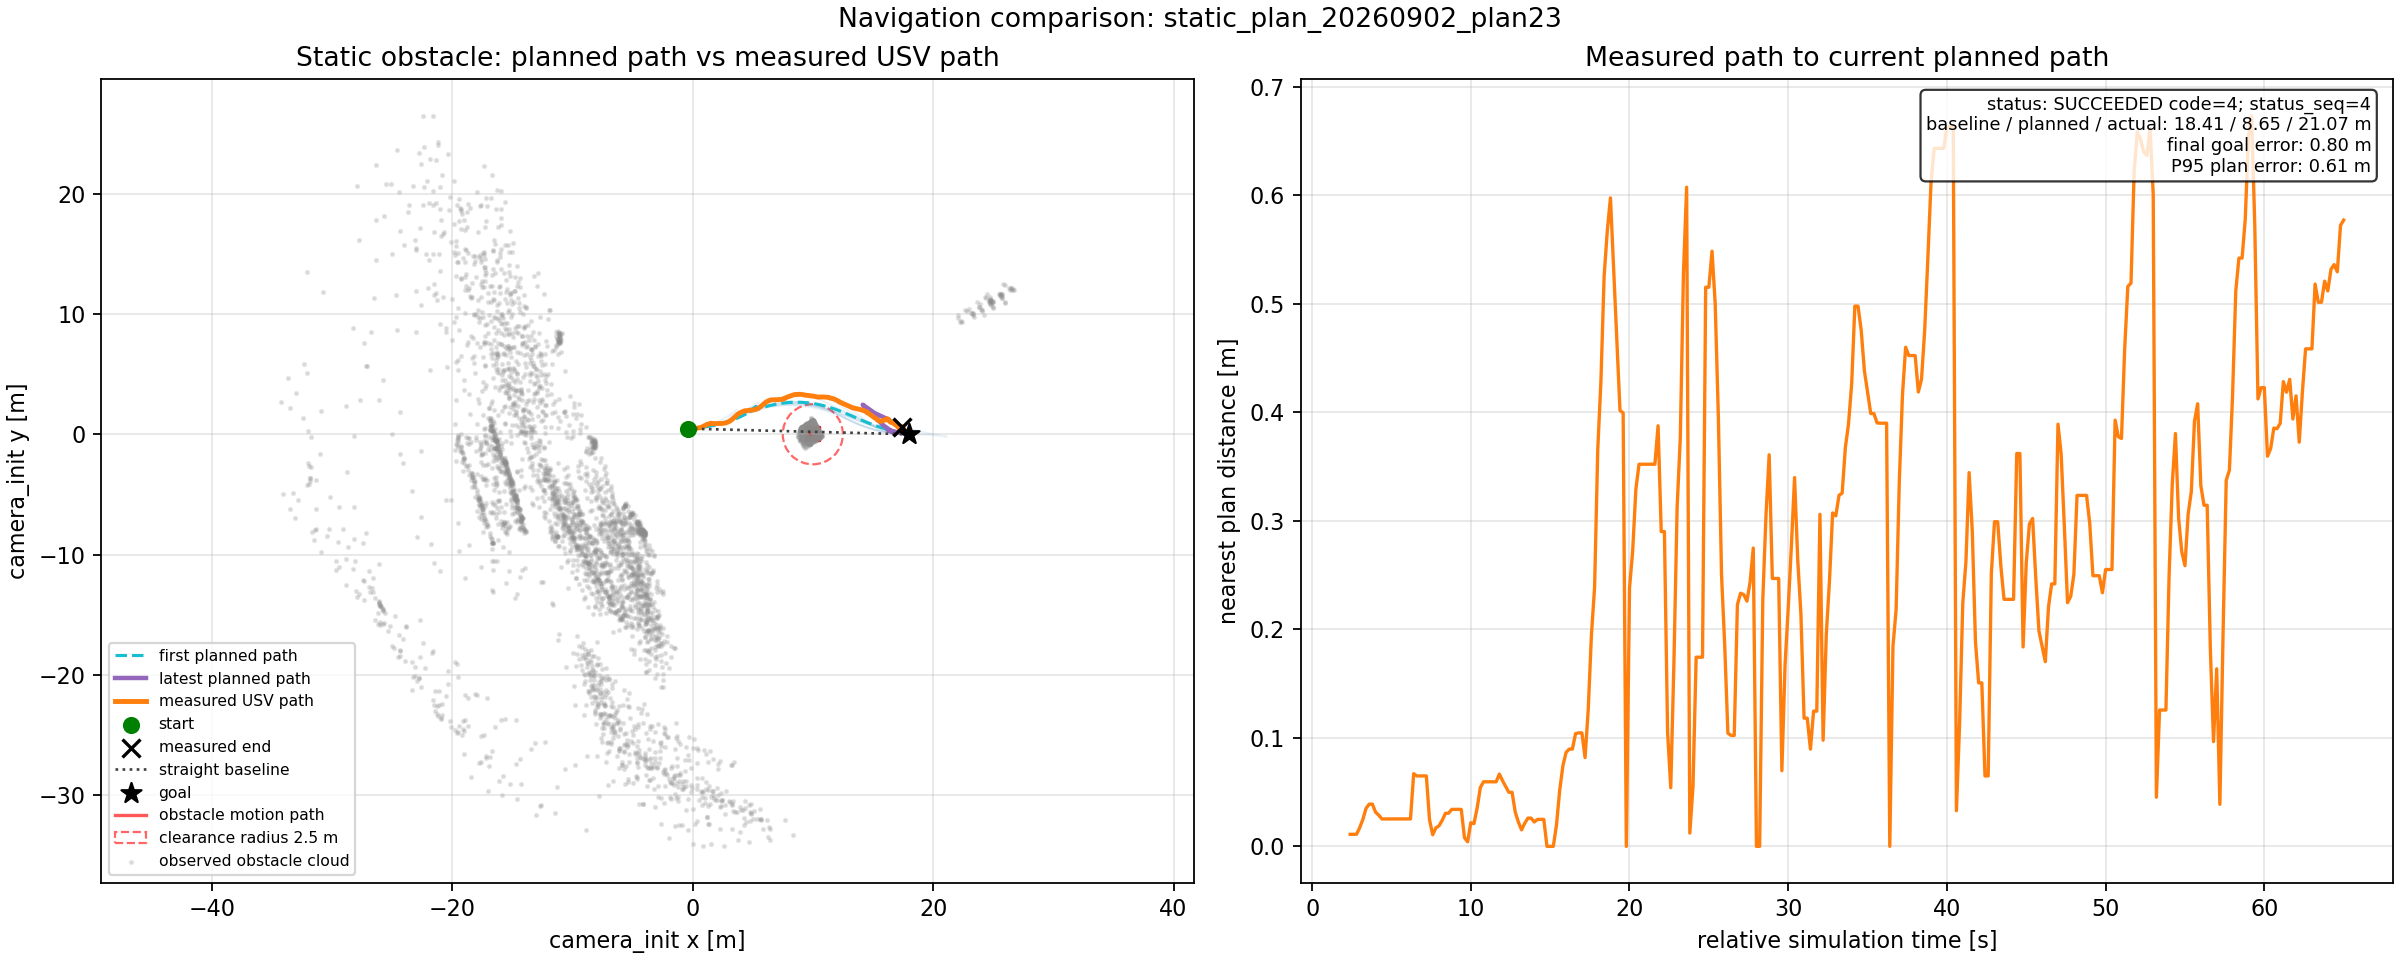

Data behind this chart, as committed beside it:
metric, value
run_id, static_plan_20260902_plan23
trajectory_samples, 314
duration_s, 62.6
status, SUCCEEDED code=4; status_seq=4
succeeded, True
start_x, -0.4042
start_y, 0.4696
goal_x, 18.0
goal_y, 0.0
final_x, 17.45
final_y, 0.5748
final_goal_error_m, 0.7973
direct_distance_m, 18.41
actual_path_length_m, 21.07
latest_plan_length_m, 8.652
plan_snapshot_count, 11
mean_plan_tracking_error_m, 0.2654
p95_plan_tracking_error_m, 0.6074
max_plan_tracking_error_m, 0.6731
mean_crosstrack_m, 1.226
p95_crosstrack_m, 2.987
max_crosstrack_m, 3.091
min_scenario_clearance_m, 3.124
scenario_path_length_m, 0.0
scenario_is_dynamic, False
scenario_samples, 2
observed_obstacle_points, 15600
min_logged_path_clearance_m, nan
safety_stop_samples, 28
max_dynamic_tracks, 0.0
max_dynamic_predicted_points, 0.0
max_dynamic_speed_mps, 0.0
left_peak_N, 78.12
right_peak_N, 91.49
terminal_left_N, 0.0
terminal_right_N, 0.0
terminal_thrust_zero, True
status_samples, 314
